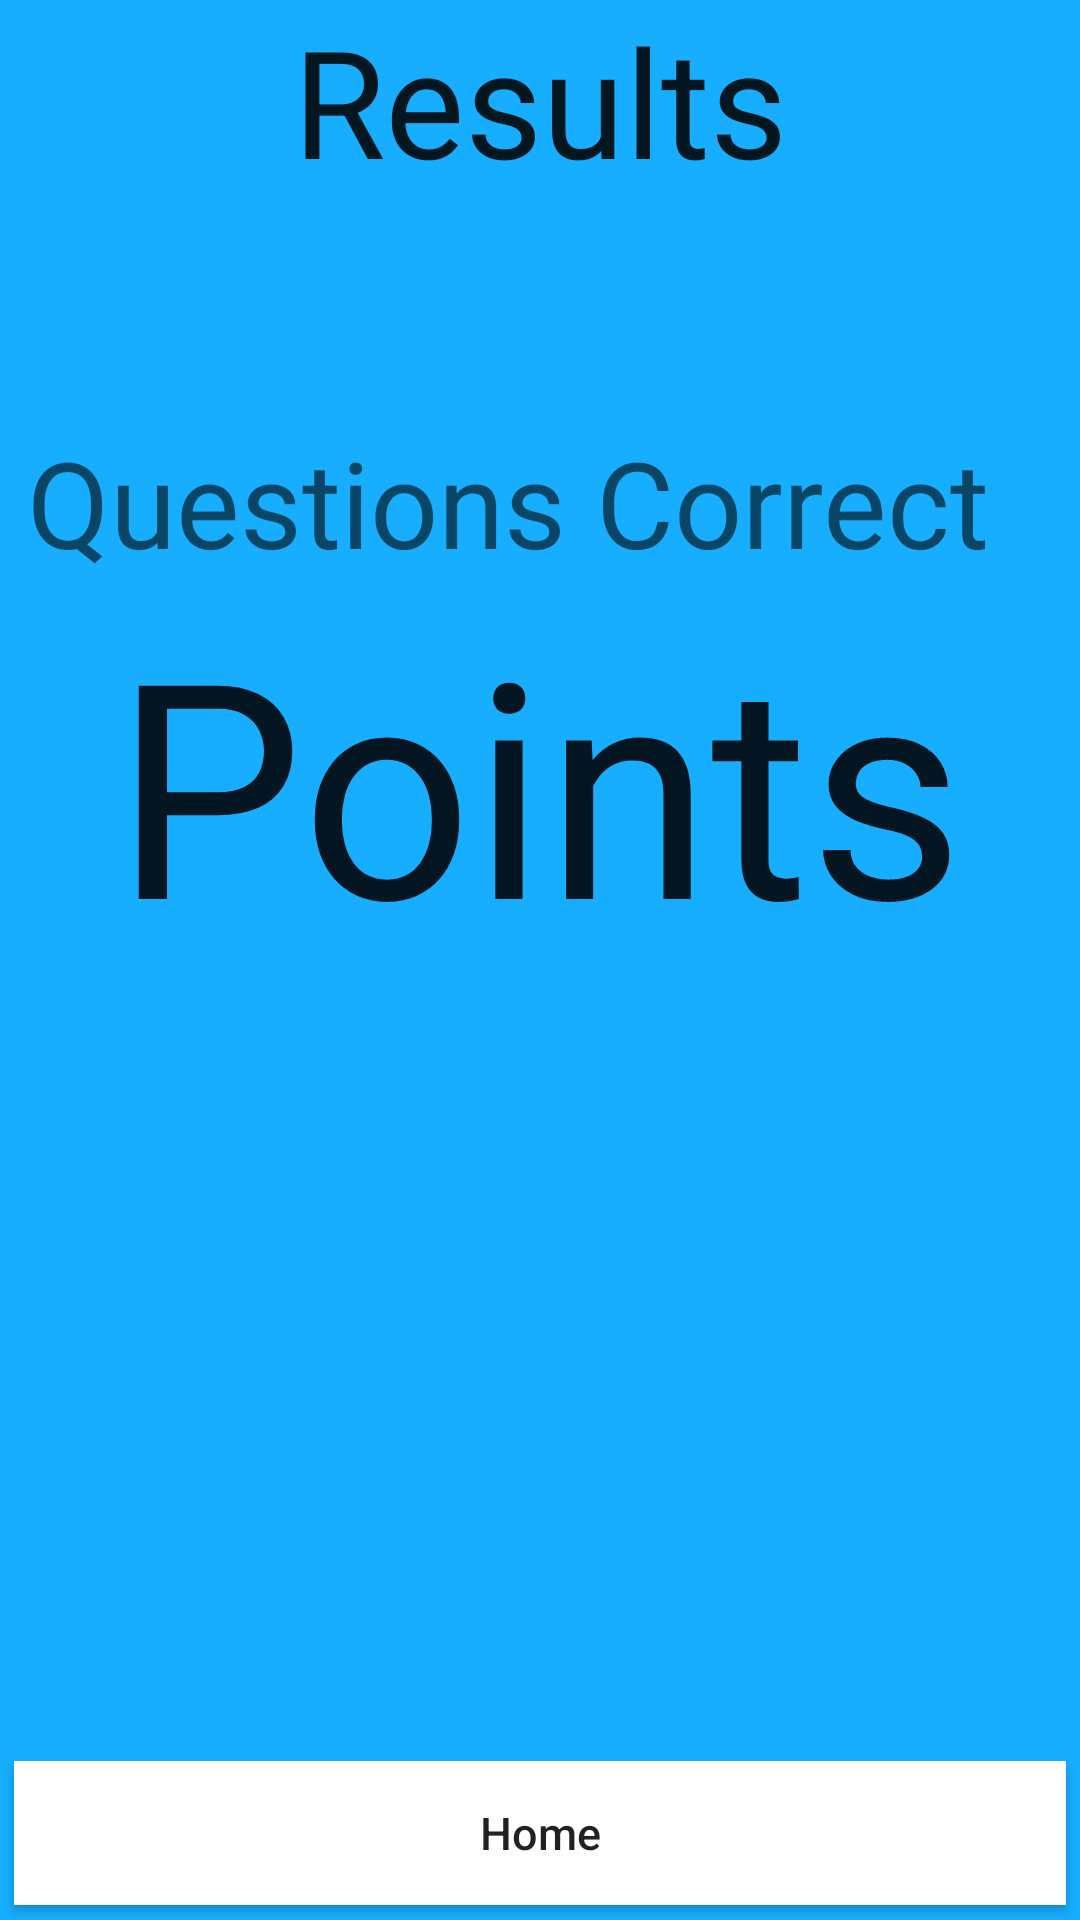

The Android layout XML behind this screen, and the referenced resources:
<!-- AndroidManifest.xml: application theme AppTheme -->
<!-- res/layout/activity_results.xml -->
<RelativeLayout xmlns:android="http://schemas.android.com/apk/res/android"
    xmlns:tools="http://schemas.android.com/tools" android:layout_width="match_parent"
    android:layout_height="match_parent" android:paddingLeft="@dimen/activity_horizontal_margin"
    android:paddingRight="@dimen/activity_horizontal_margin"
    android:paddingTop="@dimen/activity_vertical_margin"
    android:paddingBottom="@dimen/activity_vertical_margin" tools:context="com.quizwiz.Results">

    <TextView
        android:layout_width="wrap_content"
        android:layout_height="wrap_content"
        android:textAppearance="?android:attr/textAppearanceLarge"
        android:text="Results"
        android:id="@+id/textView14"
        android:textSize="50dp"
        android:layout_alignParentTop="true"
        android:layout_centerHorizontal="true" />

    <TextView
        android:layout_width="342dp"
        android:layout_height="wrap_content"
        android:textAppearance="?android:attr/textAppearanceMedium"
        android:text="Questions Correct"
        android:id="@+id/textView15"
        android:textSize="40dp"
        android:layout_below="@+id/textView14"
        android:layout_centerHorizontal="true"
        android:layout_marginTop="74dp" />

    <TextView
        android:layout_width="wrap_content"
        android:layout_height="wrap_content"
        android:textAppearance="?android:attr/textAppearanceLarge"
        android:text="Points"
        android:id="@+id/textView16"
        android:layout_below="@+id/textView15"
        android:layout_centerHorizontal="true"
        android:textSize="100dp" />

    <Button
        android:layout_width="wrap_content"
        android:layout_height="wrap_content"
        android:text="Home"
        android:onClick="onFinish"
        android:id="@+id/button14"
        android:layout_alignParentBottom="true"
        android:layout_alignParentRight="true"
        android:layout_alignParentEnd="true"
        android:layout_toEndOf="@+id/textView16"
        android:textAllCaps="false"
        android:layout_alignParentLeft="true"
        android:layout_alignParentStart="true"
        android:textSize="15dp"
        android:background="#ffffffff"
        android:layout_margin="5dp" />
</RelativeLayout>
<!-- resources referenced by this layout -->
<resources>
  <style name="AppTheme" parent="Theme.AppCompat.Light.DarkActionBar">
          <item name="android:actionBarStyle">@style/ActionBar</item>
          <item name="android:windowBackground">@color/custom_theme_color</item>
          <item name="android:colorBackground">@color/custom_theme_color</item>
  
      </style>
  <style name="ActionBar" parent="android:style/Widget.Holo.Light.ActionBar">
          <item name="android:background">@color/custom_theme_color</item>
      </style>
  <color name="custom_theme_color">#ff17aeff</color>
</resources>
